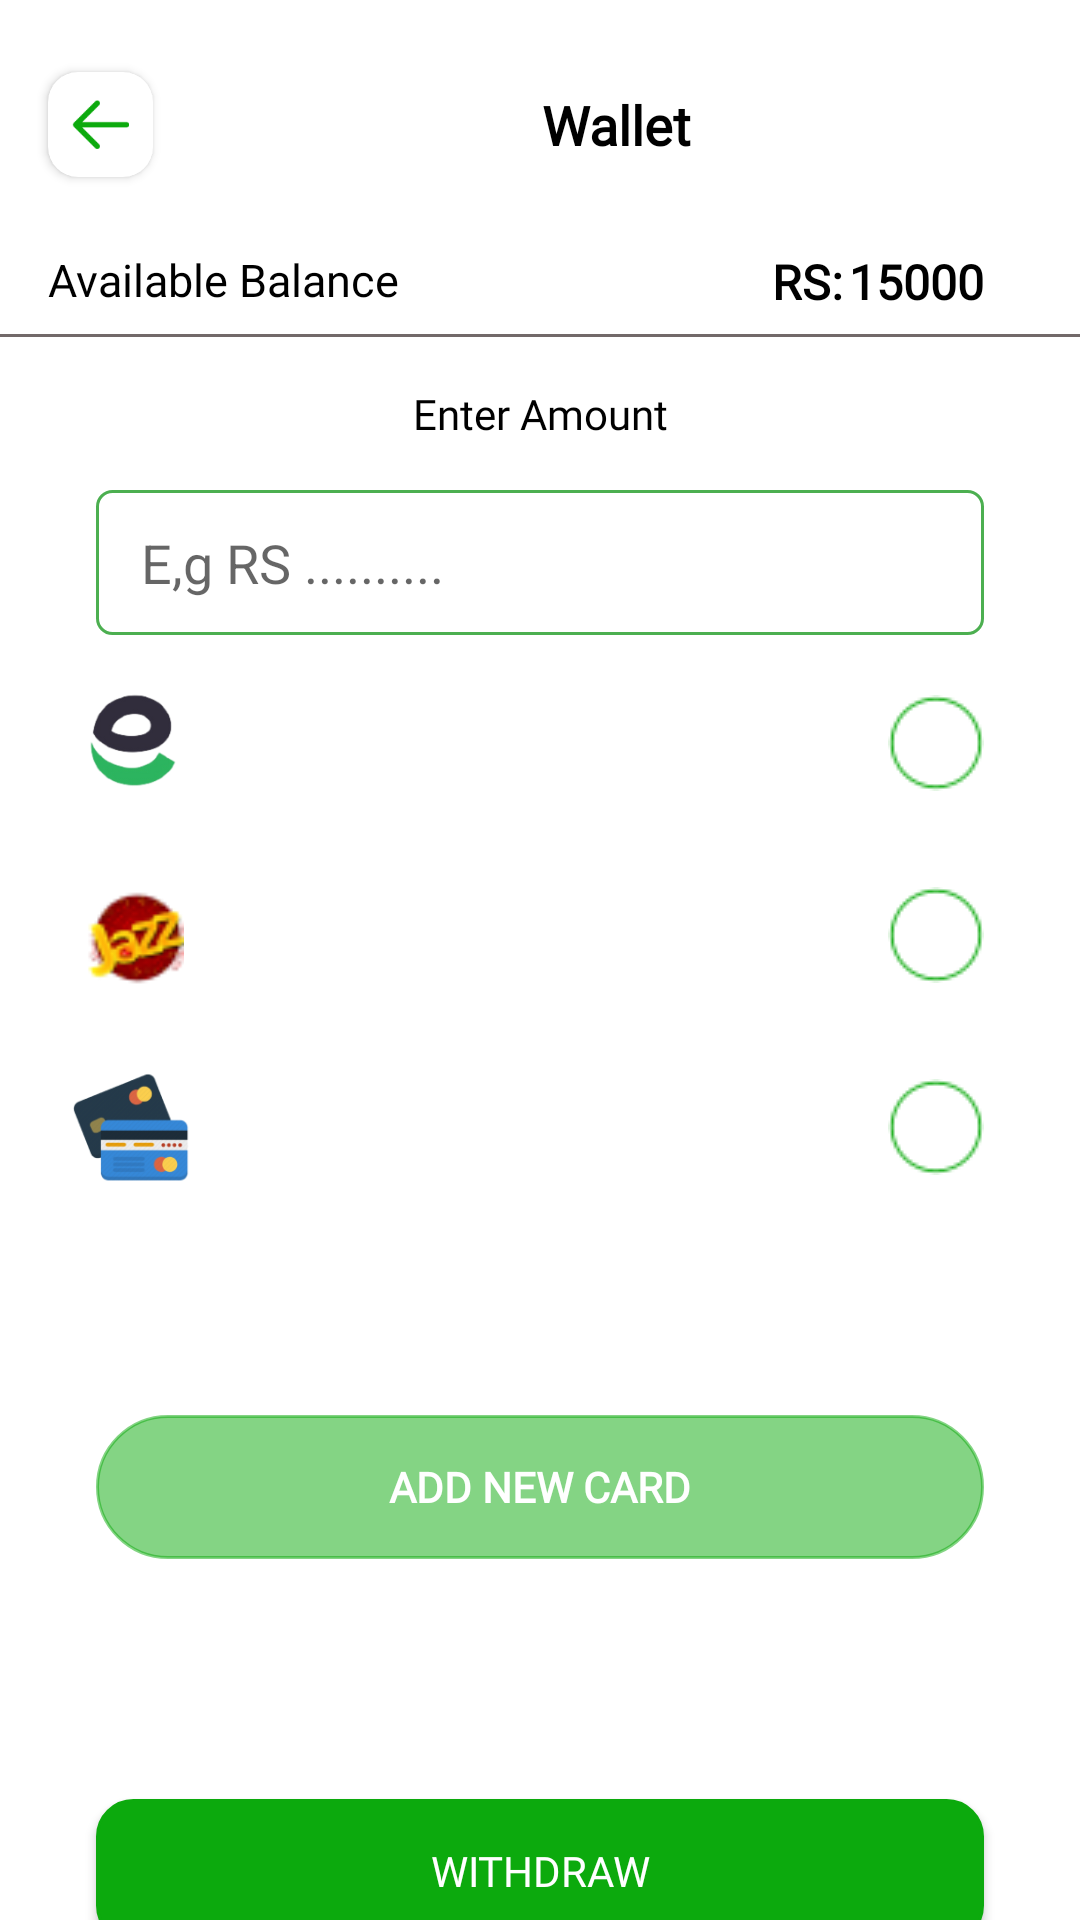

The Android layout XML behind this screen, and the referenced resources:
<!-- AndroidManifest.xml: activity theme Theme.MyTheme -->
<!-- res/layout/activity_withdraw.xml -->
<?xml version="1.0" encoding="utf-8"?>
<androidx.constraintlayout.widget.ConstraintLayout xmlns:android="http://schemas.android.com/apk/res/android"
    xmlns:app="http://schemas.android.com/apk/res-auto"
    xmlns:tools="http://schemas.android.com/tools"
    android:layout_width="match_parent"
    android:layout_height="match_parent"
    tools:context=".activities.WithdrawActivity">

    <androidx.constraintlayout.widget.ConstraintLayout
        android:id="@+id/constraintLayout15"
        android:layout_width="match_parent"
        android:layout_height="wrap_content"
        android:layout_marginTop="16dp"
        app:layout_constraintEnd_toEndOf="parent"
        app:layout_constraintStart_toStartOf="parent"
        app:layout_constraintTop_toTopOf="parent">

        <androidx.cardview.widget.CardView
            android:id="@+id/cardView2"
            android:layout_width="35dp"
            android:layout_height="35dp"
            android:layout_marginStart="16dp"
            android:layout_marginTop="8dp"
            android:layout_marginBottom="8dp"
            app:cardCornerRadius="10dp"
            app:cardMaxElevation="5dp"
            app:layout_constraintBottom_toBottomOf="parent"
            app:layout_constraintStart_toStartOf="parent"
            app:layout_constraintTop_toTopOf="parent">

            <ImageView
                android:layout_width="match_parent"
                android:layout_height="match_parent"
                android:id="@+id/btnBack"
                android:padding="8dp"
                android:src="@drawable/arrow_back"


                />
        </androidx.cardview.widget.CardView>

        <TextView
            android:layout_width="wrap_content"
            android:layout_height="wrap_content"
            android:fontFamily="@font/poppins_medium"
            android:text="Wallet"
            android:textColor="@color/black"
            android:textSize="18sp"
            android:textStyle="bold"
            app:layout_constraintBottom_toBottomOf="parent"
            app:layout_constraintEnd_toEndOf="parent"
            app:layout_constraintStart_toEndOf="@+id/cardView2"
            app:layout_constraintTop_toTopOf="parent" />
    </androidx.constraintlayout.widget.ConstraintLayout>

    <TextView
        android:id="@+id/textView19"
        android:layout_width="wrap_content"
        android:layout_height="wrap_content"
        android:layout_marginStart="16dp"
        android:layout_marginTop="16dp"
        android:fontFamily="@font/poppins"

        android:text="Available Balance"
        android:textColor="@color/black"
        android:textSize="15sp"
        app:layout_constraintStart_toStartOf="parent"
        app:layout_constraintTop_toBottomOf="@+id/constraintLayout15" />

    <LinearLayout
        android:layout_width="wrap_content"
        android:layout_height="wrap_content"
        android:layout_marginEnd="32dp"
        android:orientation="horizontal"
        app:layout_constraintEnd_toEndOf="parent"
        app:layout_constraintTop_toTopOf="@+id/textView19">

        <TextView
            android:layout_width="wrap_content"
            android:layout_height="wrap_content"
            android:layout_marginEnd="2dp"
            android:fontFamily="@font/poppins"
            android:text="RS:"
            android:textColor="#000000"
            android:textSize="16sp"
            android:textStyle="bold"

            tools:layout_editor_absoluteX="0dp"
            tools:layout_editor_absoluteY="49dp" />

        <TextView
            android:layout_width="wrap_content"
            android:layout_height="wrap_content"
            android:fontFamily="@font/poppins"
            android:text="15000"
            android:textColor="#000000"
            android:textSize="16sp"
            android:textStyle="bold"
            tools:layout_editor_absoluteX="0dp"
            tools:layout_editor_absoluteY="108dp" />
    </LinearLayout>

    <View
        android:id="@+id/view5"
        android:layout_width="match_parent"
        android:layout_height="1dp"
        android:layout_marginTop="8dp"
        android:background="#726969"
        app:layout_constraintEnd_toEndOf="parent"
        app:layout_constraintStart_toStartOf="parent"
        app:layout_constraintTop_toBottomOf="@+id/textView19" />

    <TextView
        android:id="@+id/textView20"
        android:layout_width="match_parent"

        android:layout_height="wrap_content"
        android:layout_marginTop="16dp"
        android:fontFamily="@font/poppins_medium"
        android:text="Enter Amount"
        android:textAlignment="center"
        android:textColor="@color/black"
        app:layout_constraintEnd_toEndOf="parent"
        app:layout_constraintHorizontal_bias="0.0"
        app:layout_constraintStart_toStartOf="parent"
        app:layout_constraintTop_toBottomOf="@+id/view5" />

    <EditText
        android:id="@+id/editTextAmount"
        android:layout_width="match_parent"
        android:layout_height="wrap_content"

        android:layout_marginStart="32dp"
        android:layout_marginTop="16dp"
        android:layout_marginEnd="32dp"
        android:background="@drawable/withdraw_back"
        android:paddingStart="15dp"
        android:paddingTop="12sp"
        android:paddingBottom="12dp"
        android:hint="E,g RS .........."
        android:textColor="#0CAA0D"
        android:textSize="18sp"
        app:layout_constraintEnd_toEndOf="parent"
        app:layout_constraintStart_toStartOf="parent"
        app:layout_constraintTop_toBottomOf="@+id/textView20" />

    <androidx.constraintlayout.widget.ConstraintLayout
        android:id="@+id/constraintLayout17"
        android:layout_width="match_parent"
        android:layout_height="wrap_content"
        android:layout_marginTop="16dp"
        app:layout_constraintEnd_toEndOf="parent"
        app:layout_constraintStart_toStartOf="parent"
        app:layout_constraintTop_toBottomOf="@+id/editTextAmount">

        <ImageView
            android:id="@+id/imageViewEasy"
            android:layout_width="40dp"
            android:layout_height="40dp"

            android:layout_marginStart="24dp"
            android:src="@drawable/telenor"
            app:layout_constraintBottom_toBottomOf="parent"
            app:layout_constraintStart_toStartOf="parent"
            app:layout_constraintTop_toTopOf="parent" />

        <androidx.appcompat.widget.AppCompatCheckBox
            android:layout_width="40dp"
            android:layout_height="40dp"

            android:id="@+id/checkBoxEasyPaisa"

            android:layout_marginEnd="24dp"
            android:button="@drawable/custum_checkbox_circle"
            app:layout_constraintBottom_toBottomOf="parent"
            app:layout_constraintEnd_toEndOf="parent"
            app:layout_constraintTop_toTopOf="parent" />

    </androidx.constraintlayout.widget.ConstraintLayout>

    <androidx.constraintlayout.widget.ConstraintLayout
        android:id="@+id/constraintLayout18"
        android:layout_width="match_parent"
        android:layout_height="wrap_content"
        android:layout_marginTop="24dp"
        app:layout_constraintEnd_toEndOf="parent"
        app:layout_constraintStart_toStartOf="parent"
        app:layout_constraintTop_toBottomOf="@+id/constraintLayout17">

        <ImageView
            android:id="@+id/imageViewJazz"
            android:layout_width="40dp"
            android:layout_height="40dp"

            android:layout_marginStart="24dp"
            android:src="@drawable/jazz"
            app:layout_constraintBottom_toBottomOf="parent"
            app:layout_constraintStart_toStartOf="parent"
            app:layout_constraintTop_toTopOf="parent" />

        <androidx.appcompat.widget.AppCompatCheckBox
            android:layout_width="40dp"
            android:layout_height="40dp"
            android:id="@+id/checkBoxJazz"


            android:layout_marginEnd="24dp"
            android:button="@drawable/custum_checkbox_circle"
            app:layout_constraintBottom_toBottomOf="parent"
            app:layout_constraintEnd_toEndOf="parent"
            app:layout_constraintTop_toTopOf="parent" />

    </androidx.constraintlayout.widget.ConstraintLayout>

    <androidx.constraintlayout.widget.ConstraintLayout
        android:id="@+id/constraintLayout19"
        android:layout_width="match_parent"
        android:layout_height="wrap_content"
        android:layout_marginTop="24dp"
        app:layout_constraintEnd_toEndOf="parent"
        app:layout_constraintStart_toStartOf="parent"
        app:layout_constraintTop_toBottomOf="@+id/constraintLayout18">

        <ImageView
            android:id="@+id/imageViewBank"
            android:layout_width="40dp"
            android:layout_height="40dp"

            android:layout_marginStart="24dp"
            android:src="@drawable/bank"
            app:layout_constraintBottom_toBottomOf="parent"
            app:layout_constraintStart_toStartOf="parent"
            app:layout_constraintTop_toTopOf="parent" />

        <androidx.appcompat.widget.AppCompatCheckBox
            android:layout_width="40dp"
            android:layout_height="40dp"


            android:id="@+id/checkBoxBank"
            android:layout_marginEnd="24dp"
            android:button="@drawable/custum_checkbox_circle"
            app:layout_constraintBottom_toBottomOf="parent"
            app:layout_constraintEnd_toEndOf="parent"
            app:layout_constraintTop_toTopOf="parent" />

    </androidx.constraintlayout.widget.ConstraintLayout>

    <androidx.appcompat.widget.AppCompatButton
        android:id="@+id/appCompatButton"
        android:layout_width="match_parent"
        android:layout_height="wrap_content"
        android:layout_marginStart="32dp"
        android:layout_marginTop="76dp"
        android:layout_marginEnd="32dp"
        android:background="@drawable/add_new_back"

        android:backgroundTint="#810CAA0D"


        android:fontFamily="@font/poppins"
        android:text="Add New card"
        android:textAlignment="center"
        android:textColor="@color/white"
        android:textStyle="bold"
        app:layout_constraintEnd_toEndOf="parent"
        app:layout_constraintHorizontal_bias="0.0"
        app:layout_constraintStart_toStartOf="parent"
        app:layout_constraintTop_toBottomOf="@+id/constraintLayout19" />

    <androidx.appcompat.widget.AppCompatButton
        android:id="@+id/btnWithdraw"
        android:layout_width="match_parent"
        android:layout_height="wrap_content"

        android:layout_marginStart="32dp"
        android:layout_marginTop="80dp"
        android:layout_marginEnd="32dp"

        android:background="@drawable/back_upload"
        android:backgroundTint="#0CAA0D"
        android:fontFamily="@font/poppins"
        android:text="Withdraw"
        android:textColor="@color/white"
        app:layout_constraintEnd_toEndOf="parent"
        app:layout_constraintHorizontal_bias="0.0"
        app:layout_constraintStart_toStartOf="parent"
        app:layout_constraintTop_toBottomOf="@+id/appCompatButton" />
</androidx.constraintlayout.widget.ConstraintLayout>
<!-- resources referenced by this layout -->
<resources>
  <color name="black">#FF000000</color>
  <color name="white">#FFFFFFFF</color>
  <!-- drawable add_new_back (drawable) -->
  <?xml version="1.0" encoding="utf-8"?>
  <shape xmlns:android="http://schemas.android.com/apk/res/android"
      android:shape="rectangle">
      <corners android:radius="30dp"
  
          />
      <stroke android:color="#61CB65"
          android:width="1dp"
          />
  
  </shape>
  <!-- drawable arrow_back: png bitmap (drawable, 719 bytes) -->
  <!-- drawable back_upload (drawable) -->
  <?xml version="1.0" encoding="utf-8"?>
  <shape xmlns:android="http://schemas.android.com/apk/res/android"
      android:shape="rectangle">
      <corners android:radius="12dp"
  
          />
      <solid android:color="#FFFFFF"
          />
      <stroke android:color="#4CAF50"
          android:width="1dp"
          />
  
  </shape>
  <!-- drawable bank: png bitmap (drawable, 14386 bytes) -->
  <!-- drawable custum_checkbox_circle (drawable) -->
  <?xml version="1.0" encoding="utf-8"?>
  <selector xmlns:android="http://schemas.android.com/apk/res/android">
  
      <item android:state_checked="true" android:drawable="@drawable/rec"/>
      <item android:state_checked="false" android:drawable="@drawable/oval"
          />
  </selector>
  <!-- drawable jazz: png bitmap (drawable, 2610 bytes) -->
  <!-- drawable telenor: png bitmap (drawable, 11485 bytes) -->
  <!-- drawable withdraw_back (drawable) -->
  <?xml version="1.0" encoding="utf-8"?>
  <shape xmlns:android="http://schemas.android.com/apk/res/android"
      android:shape="rectangle">
      <corners android:radius="5dp"
  
          />
      <stroke android:color="#4CAF50"
          android:width="1dp"
          />
  
  </shape>
  <style name="Theme.MyTheme" parent="Theme.MaterialComponents.DayNight.NoActionBar">
          
          <item name="colorPrimary">#12E814</item>
          <item name="colorPrimaryVariant">#14CA15</item>
          <item name="colorOnPrimary">@color/white</item>
          <item name="android:windowAnimationStyle">@style/ActivityAnimation.Vertical</item>
          
          <item name="colorSecondary">@color/teal_200</item>
          <item name="colorSecondaryVariant">@color/teal_700</item>
          <item name="colorOnSecondary">@color/black</item>
          
          <item name="android:statusBarColor">?attr/colorPrimaryVariant</item>
          
      </style>
  <!-- drawable rec: png bitmap (drawable, 2819 bytes) -->
  <!-- drawable oval: png bitmap (drawable, 1523 bytes) -->
  <style name="ActivityAnimation.Vertical" parent="">
          <item name="android:activityOpenEnterAnimation">@android:anim/fade_in</item>
          <item name="android:activityOpenExitAnimation">@android:anim/fade_out</item>
          <item name="android:activityCloseEnterAnimation">@android:anim/fade_in</item>
          <item name="android:activityCloseExitAnimation">@android:anim/fade_out</item>
          <item name="android:windowEnterAnimation">@android:anim/fade_in</item>
          <item name="android:windowExitAnimation">@android:anim/fade_out</item>
      </style>
  <color name="teal_200">#14CA15</color>
  <color name="teal_700">#14CA15</color>
</resources>
